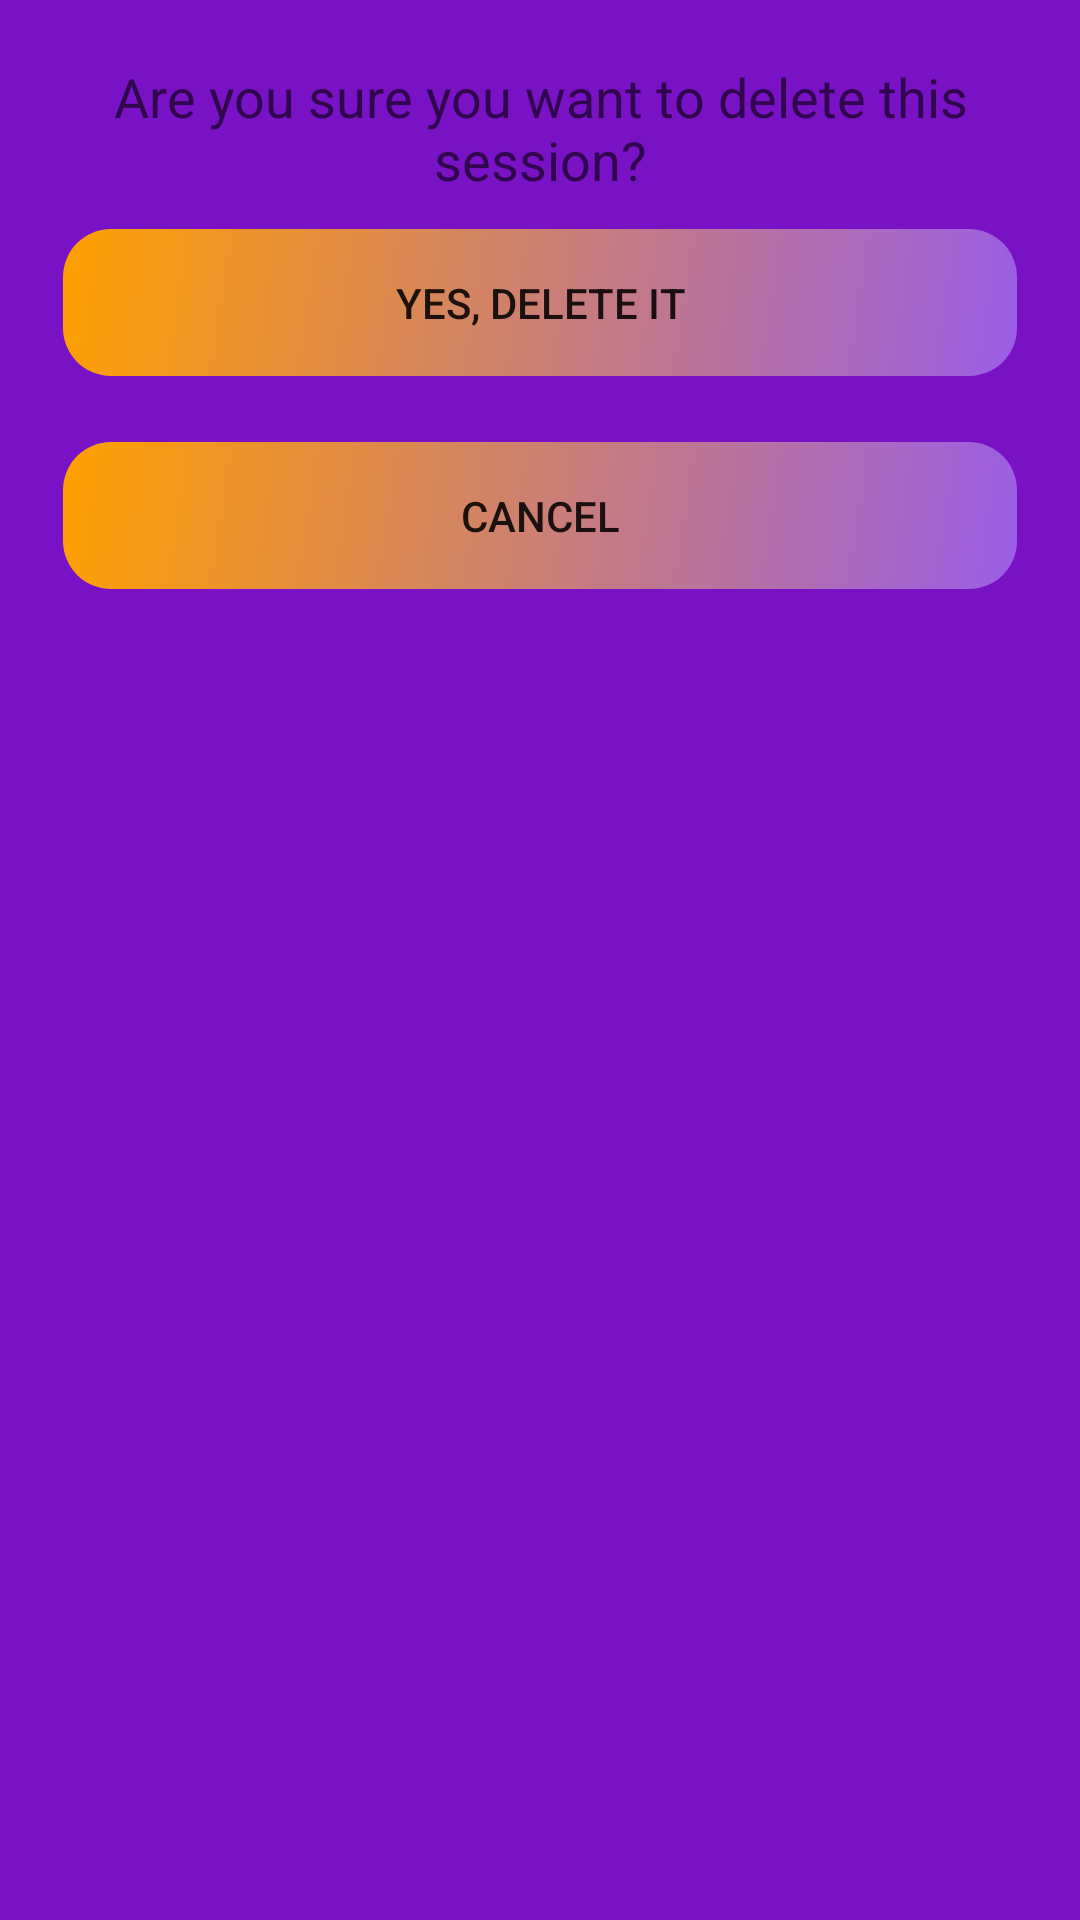

Android layout source for this screen:
<!-- AndroidManifest.xml: application theme Theme.TM -->
<!-- res/layout/session_delete_dialog.xml -->
<?xml version="1.0" encoding="utf-8"?>

<LinearLayout xmlns:android="http://schemas.android.com/apk/res/android"
    android:layout_width="match_parent"
    android:layout_height="wrap_content"
    android:orientation="vertical"
    android:padding="20dp"
    android:background="#7812c4">

    <TextView
        android:id="@+id/sessionDeleteTextView"
        android:layout_width="match_parent"
        android:layout_height="wrap_content"
        android:text="Are you sure you want to delete this session?"
        android:gravity="center"
        android:textAppearance="?android:attr/textAppearanceMedium" />

    <Button
        android:id="@+id/confirmDeleteButton"
        android:layout_width="match_parent"
        android:layout_height="wrap_content"
        android:background="@drawable/rectangle_shape"
        android:text="Yes, Delete It"
        android:layout_marginTop="10dp"
        android:layout_marginBottom="10dp" />

    <Button
        android:id="@+id/cancelButton"
        android:layout_width="match_parent"
        android:layout_height="wrap_content"
        android:background="@drawable/rectangle_shape"
        android:text="Cancel"
        android:layout_marginTop="10dp"
        android:layout_marginBottom="10dp" />
</LinearLayout>
<!-- resources referenced by this layout -->
<resources>
  <!-- drawable rectangle_shape (drawable) -->
  <?xml version="1.0" encoding="utf-8"?>
  
  <shape xmlns:android="http://schemas.android.com/apk/res/android"
      android:shape="rectangle">
      <corners android:radius="16dp"/>
      <gradient
          android:startColor="#995ee6"
          android:endColor="#FFA000"
          android:angle="135"/>
      <padding
          android:left="16dp"
          android:top="16dp"
          android:right="16dp"
          android:bottom="16dp"/>
      <stroke
          android:width="2dp"
          android:color="#00FFFFFF" />
  </shape>
  <style name="Theme.TM" parent="Theme.AppCompat.Light.NoActionBar">
          <item name="android:windowSplashScreenAnimatedIcon">@null</item>
          <item name="android:windowSplashScreenBackground">@android:color/transparent</item>
      </style>
</resources>
